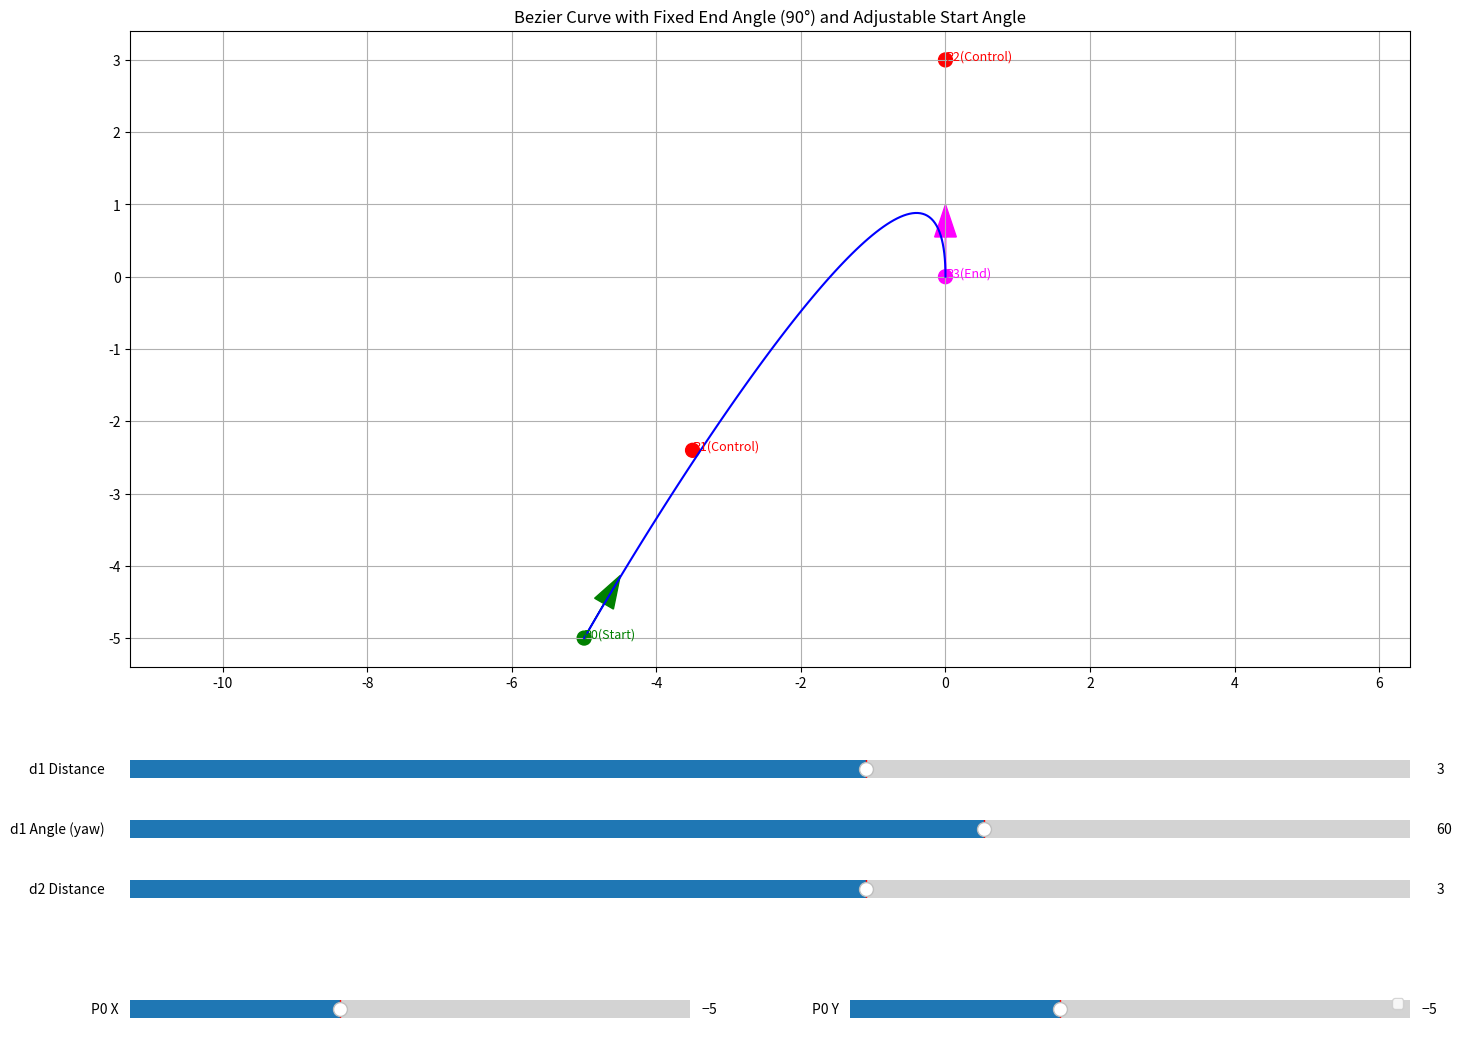

Recreate this plot in Python.
import numpy as np
import matplotlib.pyplot as plt
from matplotlib.widgets import Slider

def bezier(t, P0, P1, P2, P3):
    return (1 - t)**3 * P0 + 3*(1 - t)**2 * t * P1 + 3*(1 - t) * t**2 * P2 + t**3 * P3

class DraggableControlPoints:
    def __init__(self, ax, P0, P3, theta0_rad, d0_init, d1_init):
        self.ax = ax
        self.P0 = P0
        self.P3 = P3
        self.theta0 = theta0_rad
        self.theta1 = np.pi / 2  # y축 방향 고정 (90도)

        self.d0 = d0_init
        self.d1 = d1_init

        self.update_dirs_and_points()

        self.dragging_point = None

        self.ts = np.linspace(0,1,100)

        self.curve, = ax.plot([], [], 'b-', label='Bezier Curve')
        self.points = ax.scatter([self.P0[0], self.P1[0], self.P2[0], self.P3[0]],
                                [self.P0[1], self.P1[1], self.P2[1], self.P3[1]],
                                c=['green','red','red','magenta'], s=100, picker=5)

        self.labels = []
        self.labels.append(ax.text(self.P0[0], self.P0[1], 'P0(Start)', fontsize=9, color='green'))
        self.labels.append(ax.text(self.P1[0], self.P1[1], 'P1(Control)', fontsize=9, color='red'))
        self.labels.append(ax.text(self.P2[0], self.P2[1], 'P2(Control)', fontsize=9, color='red'))
        self.labels.append(ax.text(self.P3[0], self.P3[1], 'P3(End)', fontsize=9, color='magenta'))

        self.arr0 = ax.arrow(self.P0[0], self.P0[1], self.dir0[0], self.dir0[1],
                             color='green', head_width=0.3, length_includes_head=True)
        self.arr1 = ax.arrow(self.P3[0], self.P3[1], self.dir1[0], self.dir1[1],
                             color='magenta', head_width=0.3, length_includes_head=True)

        self.update_curve()

        self.cid_press = ax.figure.canvas.mpl_connect('button_press_event', self.on_press)
        self.cid_release = ax.figure.canvas.mpl_connect('button_release_event', self.on_release)
        self.cid_motion = ax.figure.canvas.mpl_connect('motion_notify_event', self.on_motion)

    def update_dirs_and_points(self):
        self.dir0 = np.array([np.cos(self.theta0), np.sin(self.theta0)])
        self.dir1 = np.array([np.cos(self.theta1), np.sin(self.theta1)])

        self.P1 = self.P0 + self.d0 * self.dir0
        self.P2 = self.P3 + self.d1 * self.dir1

    def update_curve(self):
        curve_points = np.array([bezier(t, self.P0, self.P1, self.P2, self.P3) for t in self.ts])
        self.curve.set_data(curve_points[:,0], curve_points[:,1])
        self.points.set_offsets([self.P0, self.P1, self.P2, self.P3])

        self.labels[0].set_position((self.P0[0], self.P0[1]))
        self.labels[1].set_position((self.P1[0], self.P1[1]))
        self.labels[2].set_position((self.P2[0], self.P2[1]))

        self.arr0.remove()
        self.arr1.remove()
        self.arr0 = self.ax.arrow(self.P0[0], self.P0[1], self.dir0[0], self.dir0[1],
                                 color='green', head_width=0.3, length_includes_head=True)
        self.arr1 = self.ax.arrow(self.P3[0], self.P3[1], self.dir1[0], self.dir1[1],
                                 color='magenta', head_width=0.3, length_includes_head=True)

        self.ax.figure.canvas.draw_idle()

    def on_press(self, event):
        if event.inaxes != self.ax:
            return

        mouse_xy = np.array([event.xdata, event.ydata])
        dist_P1 = np.linalg.norm(mouse_xy - self.P1)
        dist_P2 = np.linalg.norm(mouse_xy - self.P2)
        threshold = 0.5

        if dist_P1 < threshold:
            self.dragging_point = 'P1'
        elif dist_P2 < threshold:
            self.dragging_point = 'P2'

    def on_motion(self, event):
        if self.dragging_point is None:
            return
        if event.inaxes != self.ax:
            return

        mouse_xy = np.array([event.xdata, event.ydata])

        if self.dragging_point == 'P1':
            vec = mouse_xy - self.P0
            proj_length = np.dot(vec, self.dir0)
            self.d0 = proj_length
            self.P1 = self.P0 + self.d0 * self.dir0

        elif self.dragging_point == 'P2':
            vec = mouse_xy - self.P3
            proj_length = np.dot(vec, self.dir1)
            self.d1 = proj_length
            self.P2 = self.P3 + self.d1 * self.dir1

        self.update_curve()

    def on_release(self, event):
        self.dragging_point = None

    def update_d0(self, val):
        self.d0 = val
        self.P1 = self.P0 + self.d0 * self.dir0
        self.update_curve()

    def update_d1(self, val):
        self.d1 = val
        self.P2 = self.P3 + self.d1 * self.dir1
        self.update_curve()

    def update_theta0(self, val):
        self.theta0 = np.deg2rad(val)
        self.update_dirs_and_points()
        self.update_curve()

def plot_bezier_interactive(P0, P3, theta0_deg, d0=3, d1=3):
    P0 = np.array(P0)
    P3 = np.array(P3)

    fig, ax = plt.subplots(figsize=(16,12))
    plt.subplots_adjust(left=0.1, bottom=0.35)

    ax.set_title(f'Bezier Curve with Fixed End Angle (90°) and Adjustable Start Angle')
    ax.axis('equal')
    ax.grid(True)

    draggable = DraggableControlPoints(ax, P0, P3, np.deg2rad(theta0_deg), d0, d1)

    
    # d0 Distance 슬라이더 위치를 0.25로 (세번째 슬라이더 위치로 변경)
    ax_d0 = plt.axes([0.1, 0.25, 0.8, 0.03])
    slider_d0 = Slider(ax_d0, 'd1 Distance', -20.0, 20.0, valinit=d0)
    slider_d0.on_changed(draggable.update_d0)

    # 각도 슬라이더 그대로
    ax_theta0 = plt.axes([0.1, 0.20, 0.8, 0.03])
    slider_theta0 = Slider(ax_theta0, 'd1 Angle (yaw)', -180, 180, valinit=theta0_deg)
    slider_theta0.on_changed(draggable.update_theta0)

    # d1 Distance 슬라이더 위치를 0.15로 (첫번째 슬라이더 위치로 변경)
    ax_d1 = plt.axes([0.1, 0.15, 0.8, 0.03])
    slider_d1 = Slider(ax_d1, 'd2 Distance', -20.0, 20.0, valinit=d1)
    slider_d1.on_changed(draggable.update_d1)


    # 시작점 위치 조정 슬라이더 (X, Y)
    ax_P0x = plt.axes([0.1, 0.05, 0.35, 0.03])
    ax_P0y = plt.axes([0.55, 0.05, 0.35, 0.03])

    slider_P0x = Slider(ax_P0x, 'P0 X', -20.0, 20.0, valinit=P0[0])
    slider_P0y = Slider(ax_P0y, 'P0 Y', -20.0, 20.0, valinit=P0[1])

    def update_P0(val):
        x = slider_P0x.val
        y = slider_P0y.val
        draggable.P0 = np.array([x, y])
        draggable.update_dirs_and_points()
        draggable.update_curve()

    slider_P0x.on_changed(update_P0)
    slider_P0y.on_changed(update_P0)

    plt.legend()
    plt.show()

if __name__ == "__main__":
    plot_bezier_interactive(P0=[-5, -5], P3=[0, 0], theta0_deg=60)
